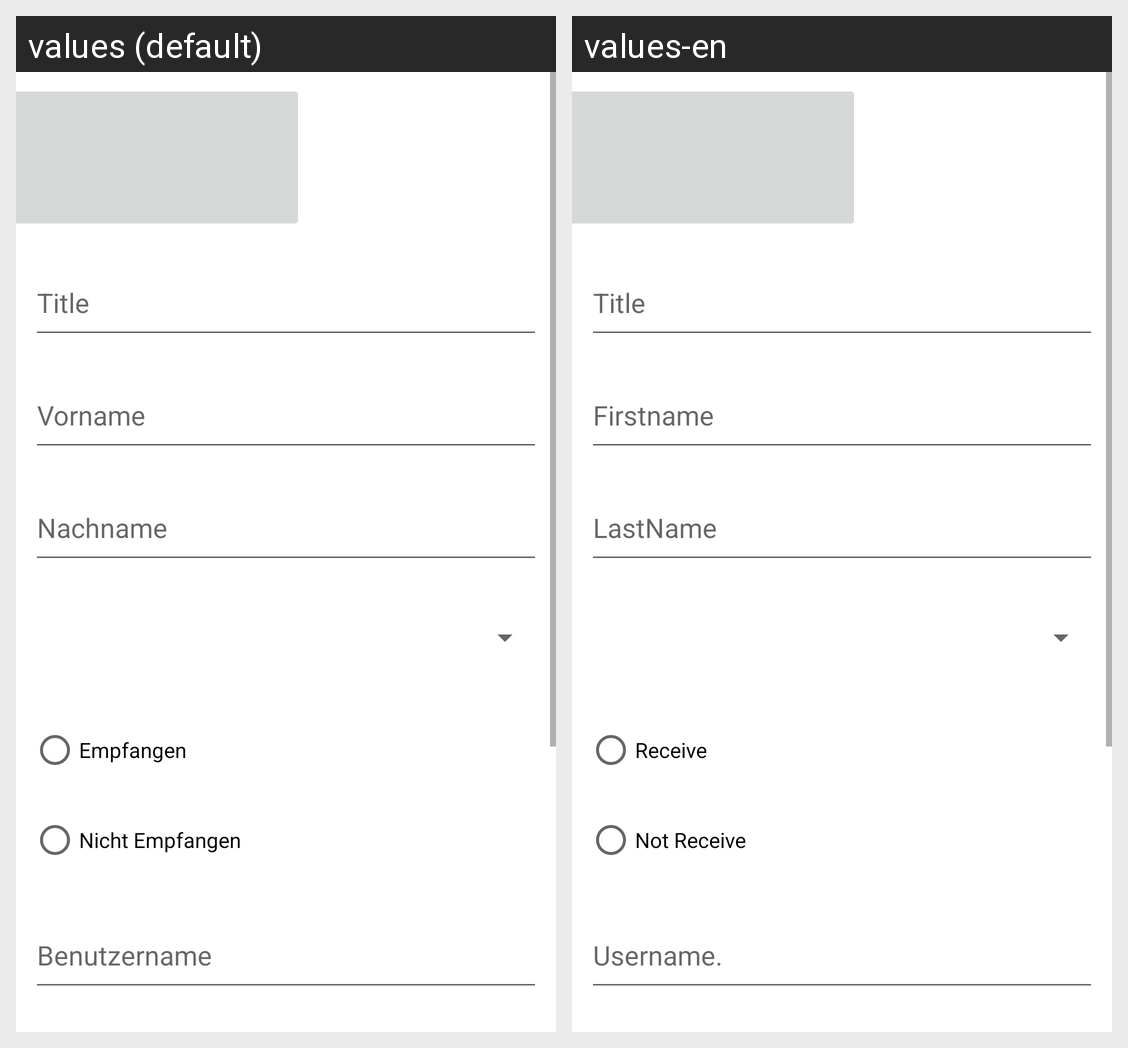

Locale-by-locale string values for the Android screen shown in this grid:
Android screen res/layout/fragment__new_user.xml rendered under 2 locales, left to right: values (default), values-en. Device: Nexus 5 (rendered at 1080×1920; each locale shown at half size, 540×960, under a caption strip naming it); theme Theme.Pepper2Connect.
Strings drawn on this screen, with the default value and each locale's value (text and hints the layout hard-codes, and strings that could not be matched under every locale, appear in the picture but are not listed):

FirstName
  values: Vorname
  values-en: Firstname

LastName
  values: Nachname
  values-en: LastName

UserName
  values: Benutzername
  values-en: Username.

Title
  values: Title
  values-en: Title

rb_Receive
  values: Empfangen
  values-en: Receive

rb_Not_Receive
  values: Nicht Empfangen
  values-en: Not Receive
